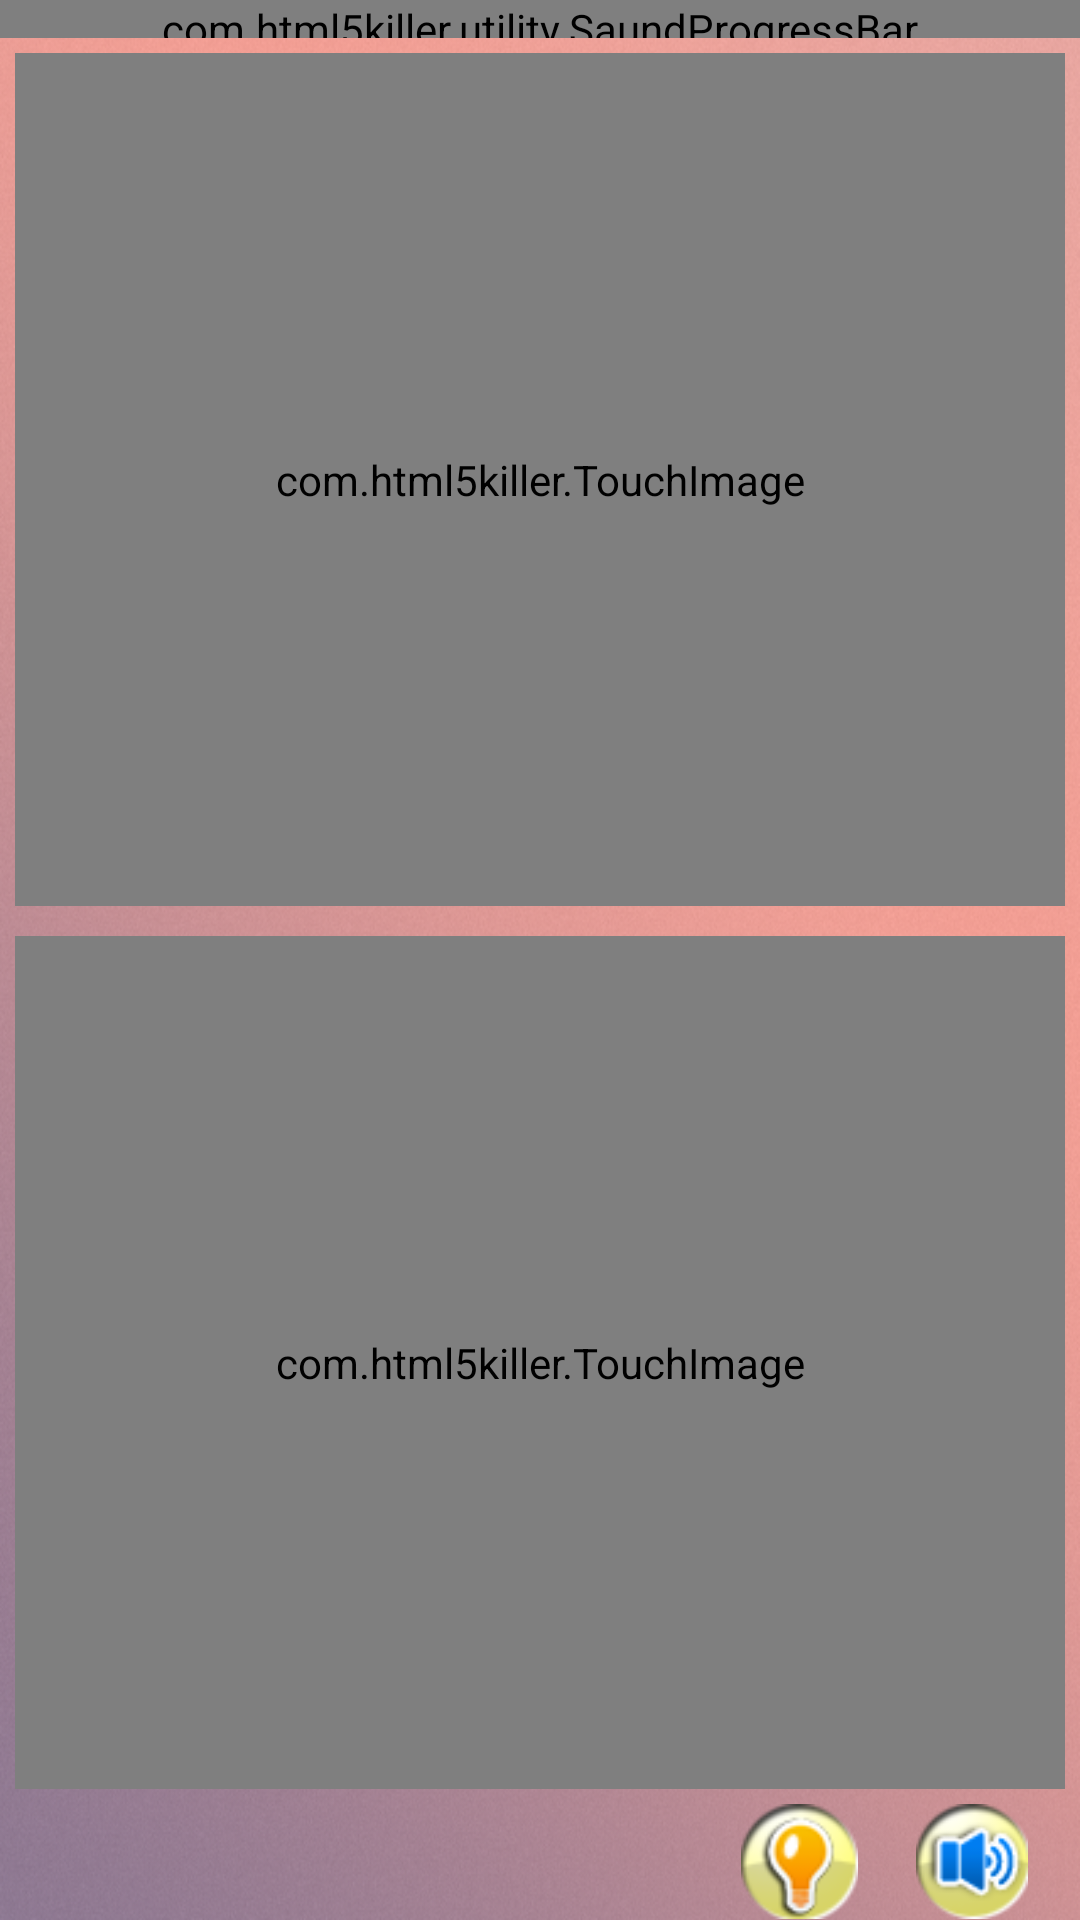

Layout XML and referenced resources for this Android screen:
<!-- AndroidManifest.xml: activity theme AppBaseTheme.NoTitle -->
<!-- res/layout/activity_play.xml -->
<?xml version="1.0" encoding="utf-8"?>
<LinearLayout android:orientation="vertical"
    android:background="@drawable/background_play"
    android:id="@+id/gameResult"
    android:layout_width="match_parent"
    android:layout_height="match_parent"
    xmlns:android="http://schemas.android.com/apk/res/android">
    <RelativeLayout android:id="@id/rlayoutprogress" android:layout_width="match_parent" android:layout_height="0px" android:layout_weight="0.1">
        <com.html5killer.utility.SaundProgressBar android:id="@id/progressBar" android:layout_width="match_parent" android:layout_height="match_parent" style="@style/Widget.ProgressBar.RegularProgressBar" />
    </RelativeLayout>
    <RelativeLayout android:id="@id/rlayout1" android:padding="5dp" android:layout_width="match_parent" android:layout_height="0px" android:layout_weight="2.3">
        <com.html5killer.TouchImage android:id="@id/gameimage1" android:layout_width="match_parent" android:layout_height="match_parent" android:src="@drawable/ic_launcher" android:scaleType="fitCenter" />
        <ImageView android:id="@id/hitimage1" android:visibility="gone" android:layout_width="50dp" android:layout_height="50dp" android:src="@drawable/hit" />
        <ImageView android:id="@id/errorimage1" android:visibility="gone" android:layout_width="30dp" android:layout_height="30dp" android:src="@drawable/miss" />
    </RelativeLayout>
    <RelativeLayout android:id="@id/rlayout2" android:padding="5dp" android:layout_width="match_parent" android:layout_height="0px" android:layout_weight="2.3">
        <com.html5killer.TouchImage android:id="@id/gameimage2" android:layout_width="match_parent" android:layout_height="match_parent" android:src="@drawable/ic_launcher" android:scaleType="fitCenter" />
        <ImageView android:id="@id/hitimage1" android:visibility="gone" android:layout_width="50dp" android:layout_height="50dp" android:src="@drawable/hit" />
        <ImageView android:id="@id/errorimage1" android:visibility="gone" android:layout_width="30dp" android:layout_height="30dp" android:src="@drawable/miss" />
    </RelativeLayout>

    <RelativeLayout android:id="@id/rlstatus" android:layout_width="match_parent" android:layout_height="0px" android:layout_weight="0.3">
        <TextView android:textSize="16sp" android:textStyle="bold" android:textColor="#fffd7a" android:id="@id/scoreCount" android:layout_width="wrap_content" android:layout_height="match_parent" android:layout_marginLeft="15dp" android:layout_alignParentLeft="true" android:layout_centerHorizontal="true" android:layout_centerVertical="true" />
        <TextView android:textSize="16sp" android:textStyle="bold" android:textColor="#fffd7a" android:id="@id/hitCount" android:layout_width="wrap_content" android:layout_height="match_parent" android:layout_marginLeft="15dp" android:layout_toRightOf="@id/scoreCount" android:layout_centerHorizontal="true" android:layout_centerVertical="true" />
        <TextView android:textSize="16sp" android:textStyle="bold" android:textColor="#fffd7a" android:id="@id/errorCount" android:layout_width="wrap_content" android:layout_height="match_parent" android:layout_marginLeft="15dp" android:layout_toRightOf="@id/hitCount" android:layout_centerHorizontal="true" android:layout_centerVertical="true" />
        <ImageView android:id="@id/imgSound" android:layout_width="wrap_content" android:layout_height="match_parent" android:layout_marginRight="15dp" android:src="@drawable/sound" android:layout_alignParentRight="true" />
        <ImageView android:id="@id/imgHint" android:layout_width="wrap_content" android:layout_height="match_parent" android:layout_marginRight="15dp" android:src="@drawable/hint" android:layout_toLeftOf="@id/imgSound" />
        <TextView android:textSize="16sp" android:textStyle="bold" android:id="@id/hintCount" android:layout_width="wrap_content" android:layout_height="match_parent" android:layout_marginRight="26dp" android:layout_toLeftOf="@id/imgSound" android:layout_centerHorizontal="true" android:layout_centerVertical="true" />
    </RelativeLayout>

</LinearLayout>
<!-- resources referenced by this layout -->
<resources>
  <!-- drawable background_play: png bitmap (drawable, 712107 bytes) -->
  <!-- drawable hint: png bitmap (drawable, 3769 bytes) -->
  <!-- drawable hit: png bitmap (drawable, 2773 bytes) -->
  <!-- drawable ic_launcher: png bitmap (drawable-hdpi, 11245 bytes) -->
  <!-- drawable sound: png bitmap (drawable, 3722 bytes) -->
  <style name="Widget.ProgressBar.RegularProgressBar" parent="@style/Widget.ProgressBar">
          <item name="android:maxHeight">10.0dip</item>
          <item name="android:indeterminateOnly">false</item>
          <item name="android:indeterminateDrawable">@android:drawable/progress_indeterminate_horizontal</item>
          <item name="android:progressDrawable">@drawable/progressbar</item>
          <item name="android:minHeight">1.0dip</item>
      </style>
  <style name="AppBaseTheme.NoTitle" parent="@android:style/Theme.Light">
          <item name="android:windowNoTitle">true</item>
      </style>
  <style name="Widget.ProgressBar" parent="@style/Widget">
          <item name="android:maxWidth">48.0dip</item>
          <item name="android:maxHeight">48.0dip</item>
          <item name="android:indeterminateOnly">true</item>
          <item name="android:indeterminateDuration">3500</item>
          <item name="android:indeterminateBehavior">repeat</item>
          <item name="android:minWidth">48.0dip</item>
          <item name="android:minHeight">48.0dip</item>
      </style>
  <!-- drawable progressbar (drawable) -->
  <?xml version="1.0" encoding="utf-8"?>
  <layer-list xmlns:android="http://schemas.android.com/apk/res/android">
      <item android:id="@id/progressBar" android:drawable="@drawable/progressbar_bg" />
      <item android:id="@id/progress" android:drawable="@drawable/progressbar_bar" />
      <item android:id="@id/pattern">
          <bitmap android:src="@drawable/progressbar_pattern" android:tileMode="mirror" />
      </item>
  </layer-list>
  <style name="Widget" />
</resources>
